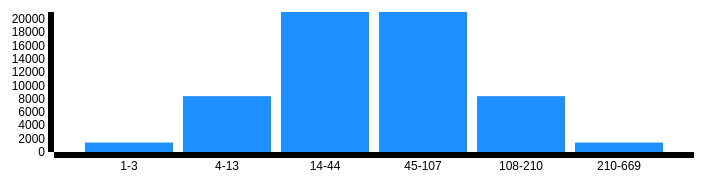
D3 v3 page, settled after 480 driven frames (8 s of simulated time); the page loaded 1 data file(s).


        //https://bl.ocks.org/mbostock/7555321
        var margin = {top: 80, right: 180, bottom: 80, left: 180},
            width = 1000 - margin.left - margin.right,
            height = 300 - margin.top - margin.bottom;

        var x = d3.scale.ordinal()
            .rangeRoundBands([0, width], .1, .3);

        var y = d3.scale.linear()
            .range([height, 0]);

        var xAxis = d3.svg.axis()
            .scale(x)
            .orient("bottom");

        var yAxis = d3.svg.axis()
            .scale(y)
            .orient("left")
            .ticks(8, "A");

        var svg = d3.select("svg")
            .attr("width", width + margin.left + margin.right)
            .attr("height", height + margin.top + margin.bottom)
        .append("g")
            .attr("transform", "translate(" + margin.left + "," + margin.top + ")");

        d3.tsv("APM.tsv", type, function(error, data) {
            x.domain(data.map(function(d) { return d.name; }));
            y.domain([0, d3.max(data, function(d) { return d.value; })]);

            svg.append("text")
                .attr("class", "title")
                .attr("x", x(data[0].name))
                .attr("y", -26)

            svg.append("g")
                .attr("class", "x axis")
                .attr("transform", "translate(0," + height + ")")
                .call(xAxis)
                .selectAll(".tick text")
                .call(wrap, x.rangeBand());

            svg.append("g")
                .attr("class", "y axis")
                .call(yAxis);

            svg.selectAll(".bar")
                .data(data)
                .enter().append("rect")
                .attr("class", "bar")
                .attr("x", function(d) { return x(d.name); })
                .attr("width", x.rangeBand())
                .attr("y", function(d) { return y(d.value); })
                .attr("height", function(d) { return height - y(d.value); })
                .on("mousemove", function(d){
                        tooltip
                        .style("left", d3.event.pageX - 50 + "px")
                        .style("top", d3.event.pageY - 70 + "px")
                        .style("display", "inline-block")
                        .html((d.name) + "<br>" + (d.value));
                    })
                .on("mouseout", function(d){ tooltip.style("display", "none");});
    });
        function wrap(text, width) {
        text.each(function() {
            var text = d3.select(this),
                words = text.text().split(/\s+/).reverse(),
                word,
                line = [],
                lineNumber = 0,
                lineHeight = 1.1, // ems
                y = text.attr("y"),
                dy = parseFloat(text.attr("dy")),
                tspan = text.text(null).append("tspan").attr("x", 0).attr("y", y).attr("dy", dy + "em");
            while (word = words.pop()) {
            line.push(word);
            tspan.text(line.join(" "));
            if (tspan.node().getComputedTextLength() > width) {
                line.pop();
                tspan.text(line.join(" "));
                line = [word];
                tspan = text.append("tspan").attr("x", 0).attr("y", y).attr("dy", ++lineNumber * lineHeight + dy + "em").text(word);
            }
            }
        });
        }
        var tooltip = d3.select("body").append("div").attr("class", "toolTip");

        function type(d) {
        d.value = +d.value;
        return d;
        }
    

### data: APM.tsv
name	value
1-3	1424
4-13	8417
14-44	21105
45-107	21105
108-210	8417
210-669	1424